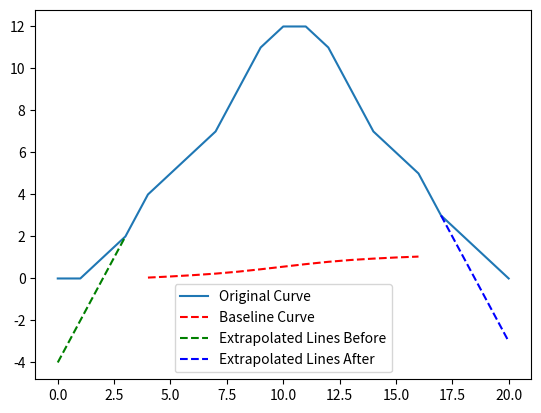

Python code for this plot:
import numpy as np
import matplotlib.pyplot as plt
from scipy.interpolate import interp1d


def generate_extrapolated_lines(x_values, y_values, peak_start, peak_end):
    """
    Generate extrapolated lines before and after the peak.

    :param x_values: Array of x values.
    :param y_values: Array of y values.
    :param peak_start: Index of the start of the peak.
    :param peak_end: Index of the end of the peak.
    :return: Tuple of two arrays representing extrapolated lines (before, after).
    """
    # Calculate slopes of the lines before and after the peak
    slope_before = (y_values[peak_start] - y_values[peak_start - 1]) / (x_values[peak_start] - x_values[peak_start - 1])
    slope_after = (y_values[peak_end + 1] - y_values[peak_end]) / (x_values[peak_end + 1] - x_values[peak_end])

    # Calculate intercepts of the lines
    intercept_before = y_values[peak_start] - slope_before * x_values[peak_start]
    intercept_after = y_values[peak_end] - slope_after * x_values[peak_end]

    # Generate x values for extrapolation
    x_before = np.linspace(x_values[0],
                           x_values[peak_start - 1],
                           num=peak_start)
    x_after = np.linspace(x_values[peak_end + 1],
                          x_values[-1],
                          num=len(x_values) - peak_end - 1)

    # Calculate y values for extrapolation
    y_before = slope_before * x_before + intercept_before
    y_after = slope_after * x_after + intercept_after

    return y_before, y_after


def calculate_alpha_curve(x_values, y_values, baseline_curve, peak_start: int, peak_end: int):
    """
    Calculate the alpha curve for a given baseline.

    :param x_values: Array of x values.
    :param y_values: Array of y values.
    :param baseline_curve: Array representing the baseline curve.
    :param peak_start: Index of peak start.
    :param peak_end: Index of peak end.
    :return: Array representing the alpha curve.
    """

    f = y_values[peak_start:peak_end + 1] - baseline_curve[peak_start:peak_end + 1]
    print(f"alpha = G - F (baseline) \nalpha: {f}, type: {type(f)}")
    # Calculate the integrals for alpha curve
    sum_integral = np.sum(np.trapz(f, x_values[peak_start:peak_end + 1]))
    print(f"integral of alpha: {sum_integral}, type: {type(sum_integral)}")

    # Avoid division by zero
    if sum_integral != 0:
        print(f"G - F: \nG = {y_values[peak_start:peak_end + 1]} \nF = {baseline_curve[peak_start:peak_end + 1]}")
        # Calculate alpha curve using the cumulative integral
        alpha_curve = np.divide(np.cumsum(y_values[peak_start:peak_end + 1] - baseline_curve[peak_start:peak_end + 1]),
                                sum_integral)
    else:
        # Set alpha_curve to zeros if sum_integral is zero
        alpha_curve = np.zeros_like(baseline_curve[peak_start:peak_end + 1])

    return alpha_curve


def calculate_baseline(x_values, y_values, peak_start, peak_end, iterations: int = 50):
    """
    Calculate the baseline for a given curve using extrapolation and iteration.

    :param x_values: Array of x values.
    :param y_values: Array of y values.
    :param peak_start: Index of the start of the peak.
    :param peak_end: Index of the end of the peak.
    :param iterations: Number of iterations for the recursive algorithm.
    :return: Array of baseline y values.
    """
    # Generate extrapolated lines before and after the peak
    extrapolated_lines_before, extrapolated_lines_after = generate_extrapolated_lines(x_values,
                                                                                      y_values,
                                                                                      peak_start,
                                                                                      peak_end)
    print(f"extrapolated line before: {extrapolated_lines_before}")
    print(f"extrapolated line after:{extrapolated_lines_after}")

    # Initialize function with the initial baseline estimate
    function = np.concatenate((extrapolated_lines_before,
                               y_values[peak_start:peak_end + 1],
                               extrapolated_lines_after))

    print(f"F curve: {function}")

    for n in range(iterations):
        # Calculate alpha curve
        alpha_curve = calculate_alpha_curve(x_values,
                                            y_values,
                                            function,
                                            peak_start,
                                            peak_end)

        # Interpolate alpha_curve to have the same length as y_values[peak_start:peak_end + 1]
        interp_alpha_curve = interp1d(np.linspace(0, 1, len(alpha_curve)),
                                      alpha_curve,
                                      kind='linear')(np.linspace(0, 1, len(y_values[peak_start:peak_end + 1])))

        print(f"F curve: {function}")
        print(f"alpha cumulative integral / integral: {alpha_curve}")
        print(f"interpolated curve: {interp_alpha_curve}")

        function[peak_start:peak_end + 1] = interp_alpha_curve

        """
        # Update function using the interpolated alpha_curve and the extrapolated lines
        function[peak_start:peak_end + 1] = interp_alpha_curve * (
                extrapolated_lines_after[:-1] - extrapolated_lines_before) + extrapolated_lines_before
        """

    return function, extrapolated_lines_before, extrapolated_lines_after

# Example usage:
# Assuming x_values and y_values are your data arrays, and peak_start, peak_end are indices of the peak
# You can replace these values with your actual data
x_values = np.array([0, 1, 2, 3, 4, 5, 6, 7, 8, 9, 10,
                     11, 12, 13, 14, 15, 16, 17, 18, 19, 20])
y_values = np.array([0, 0, 1, 2, 4, 5, 6, 7, 9, 11, 12,
                     12, 11, 9, 7, 6, 5, 3, 2, 1, 0])
peak_start = 4
peak_end = 16

baseline_curve, extrapolated_lines_before, extrapolated_lines_after = calculate_baseline(x_values,
                                                                                         y_values,
                                                                                         peak_start,
                                                                                         peak_end)

# Plotting the original curve, baseline curve, and extrapolated lines
plt.plot(x_values,
         y_values,
         label='Original Curve')
plt.plot(x_values[peak_start:peak_end + 1],
         baseline_curve[peak_start:peak_end + 1],
         label='Baseline Curve',
         linestyle='--',
         color='red')
plt.plot(x_values[:peak_start],
         extrapolated_lines_before,
         label='Extrapolated Lines Before',
         linestyle='--',
         color='green')
plt.plot(x_values[peak_end + 1:],
         extrapolated_lines_after,
         label='Extrapolated Lines After',
         linestyle='--',
         color='blue')
plt.legend()
plt.show()

print(baseline_curve)